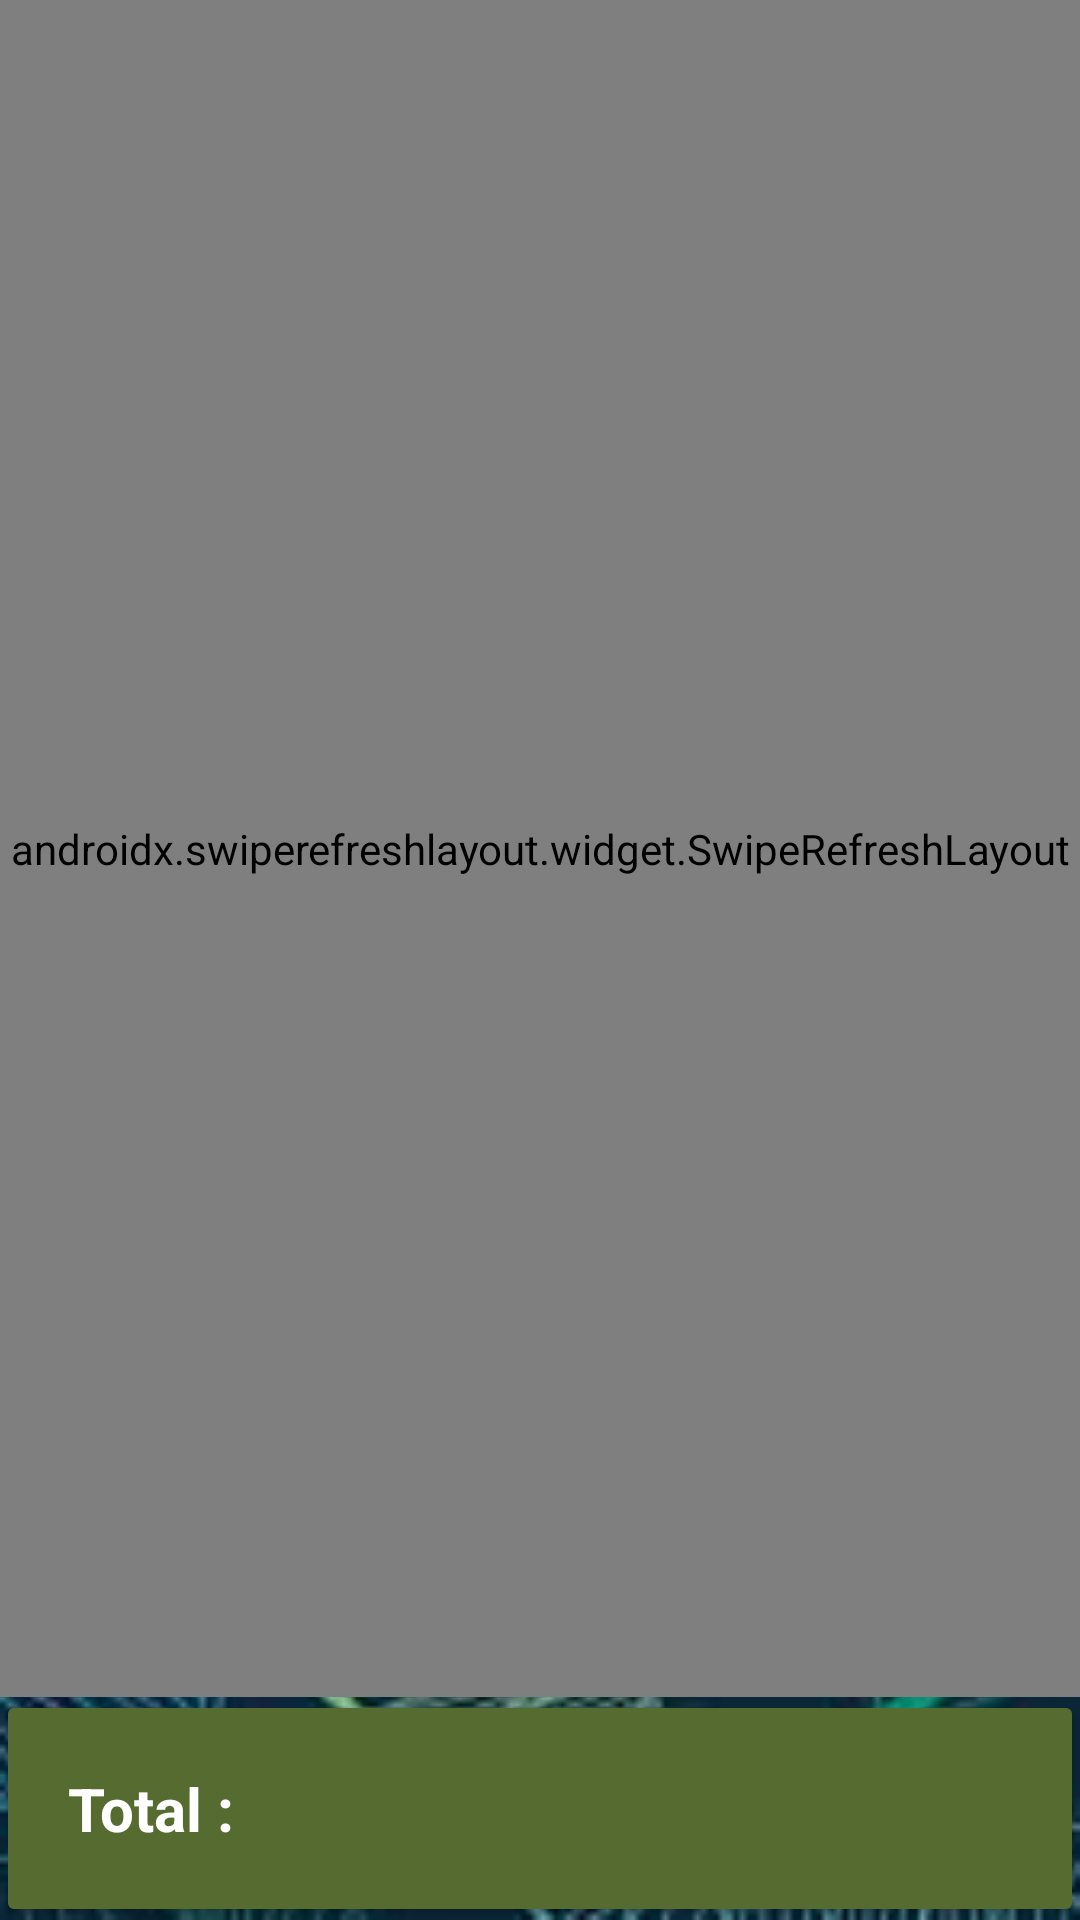

This screen was rendered from an Android layout file. Write that file and the resources it references.
<!-- AndroidManifest.xml: application theme Theme.UASPPBGanjil2022 -->
<!-- res/layout/activity_main.xml -->
<?xml version="1.0" encoding="utf-8"?>
<androidx.constraintlayout.widget.ConstraintLayout xmlns:android="http://schemas.android.com/apk/res/android"
    xmlns:app="http://schemas.android.com/apk/res-auto"
    xmlns:tools="http://schemas.android.com/tools"
    android:layout_width="match_parent"
    android:layout_height="match_parent"
    android:background="@drawable/bg_theme"
    tools:context=".MainActivity">

    <androidx.swiperefreshlayout.widget.SwipeRefreshLayout
        android:id="@+id/swipe"
        android:layout_width="match_parent"
        android:layout_height="0dp"
        app:layout_constraintBottom_toTopOf="@+id/cardView2"
        app:layout_constraintEnd_toEndOf="parent"
        app:layout_constraintStart_toStartOf="parent"
        app:layout_constraintTop_toTopOf="parent">


        <ListView
            android:id="@+id/list_view"
            android:layout_width="match_parent"
            android:layout_height="wrap_content" />

    </androidx.swiperefreshlayout.widget.SwipeRefreshLayout>

    <androidx.cardview.widget.CardView
        android:id="@+id/cardView2"
        android:layout_width="match_parent"
        android:layout_height="wrap_content"
        app:cardBackgroundColor="@color/purple_500"
        app:cardUseCompatPadding="true"
        app:layout_constraintBottom_toBottomOf="parent"
        app:layout_constraintEnd_toEndOf="parent"
        app:layout_constraintStart_toStartOf="parent">


        <androidx.constraintlayout.widget.ConstraintLayout
            android:layout_width="match_parent"
            android:layout_height="match_parent"
            android:orientation="horizontal"
            android:gravity="fill_horizontal"
            android:background="#556B2F"
            android:padding="10dp">

            <LinearLayout
                android:id="@+id/linearLayout"
                android:layout_width="wrap_content"
                android:layout_height="match_parent"
                android:orientation="horizontal"
                android:padding="10dp"
                app:layout_constraintBottom_toBottomOf="parent"
                app:layout_constraintStart_toStartOf="parent"
                app:layout_constraintTop_toTopOf="parent">

                <TextView
                    android:layout_width="wrap_content"
                    android:layout_height="wrap_content"
                    android:text="Total : "
                    android:textColor="@color/white"
                    android:textSize="20sp"
                    android:textStyle="bold" />

                <TextView
                    android:id="@+id/text_total"
                    android:layout_width="wrap_content"
                    android:layout_height="wrap_content"
                    android:textColor="@color/white"
                    android:textSize="20sp"
                    android:textStyle="bold" />

            </LinearLayout>

            <ImageView
                android:layout_width="wrap_content"
                android:layout_height="wrap_content"
                android:id="@+id/delete_cart"
                android:src="@drawable/ic_baseline_delete_24"
                app:layout_constraintBottom_toBottomOf="parent"
                app:layout_constraintEnd_toEndOf="parent"
                app:layout_constraintTop_toTopOf="parent" />

        </androidx.constraintlayout.widget.ConstraintLayout>

    </androidx.cardview.widget.CardView>

</androidx.constraintlayout.widget.ConstraintLayout>
<!-- resources referenced by this layout -->
<resources>
  <!-- drawable bg_theme: jpg bitmap (drawable, 13643 bytes) -->
  <style name="Theme.UASPPBGanjil2022" parent="Theme.MaterialComponents.DayNight.DarkActionBar">
          
          <item name="colorPrimary">#556B2F</item>
          <item name="colorPrimaryVariant">@color/black</item>
          <item name="colorOnPrimary">@color/white</item>
          
          <item name="colorSecondary">@color/teal_200</item>
          <item name="colorSecondaryVariant">@color/teal_700</item>
          <item name="colorOnSecondary">@color/black</item>
          
          <item name="android:statusBarColor">?attr/colorPrimaryVariant</item>
          
      </style>
  <!-- not gathered from this repository: default colours our renderer supplied (Android Studio template values) -->
  <color name="purple_500">#FF6200EE</color>
  <color name="teal_200">#FF03DAC5</color>
  <color name="teal_700">#FF018786</color>
  <color name="black">#FF000000</color>
  <color name="white">#FFFFFFFF</color>
</resources>
